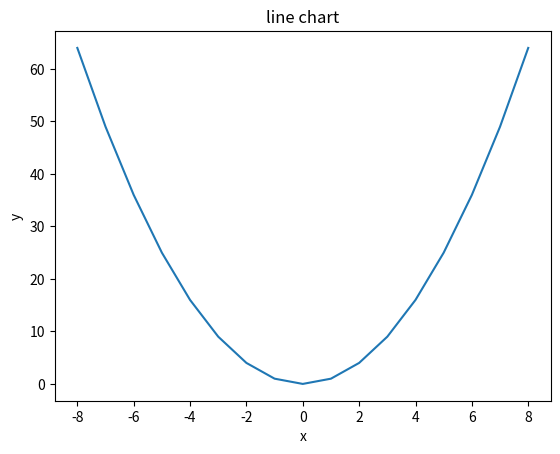

This chart was generated by the following Python code:
import matplotlib.pyplot as plt

a = [-8, -7, -6, -5, -4, -3, -2, -1, 0, 1, 2, 3, 4, 5, 6, 7, 8]
b = list(map(lambda x: x*x, a))

plt.plot(a, b)
plt.title('line chart')
plt.xlabel('x')
plt.ylabel('y')
plt.show()

